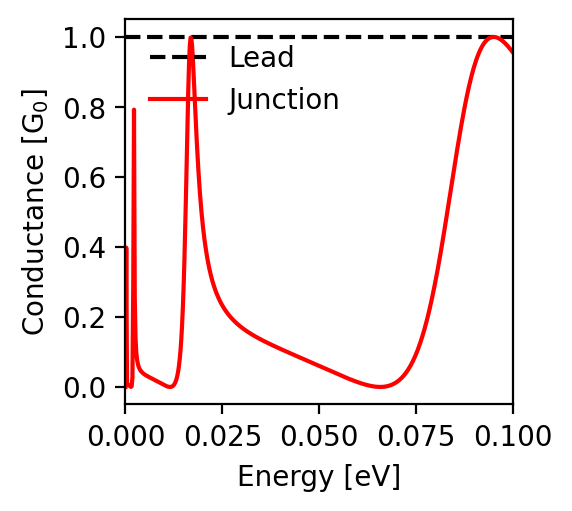

Values plotted in this chart, from the file beside it:
energy; conductance
-0.1; 0.955
-0.0998; 0.958
-0.0996; 0.961
-0.0994; 0.964
-0.0992; 0.967
-0.099; 0.969
-0.0988; 0.972
-0.0986; 0.975
-0.0984; 0.977
-0.0982; 0.979
-0.098; 0.982
-0.0978; 0.984
-0.0976; 0.986
-0.0974; 0.988
-0.0972; 0.99
-0.097; 0.991
-0.0968; 0.993
-0.0966; 0.994
-0.0964; 0.996
-0.0962; 0.997
-0.096; 0.998
-0.0958; 0.999
-0.0956; 0.999
-0.0954; 1.0
-0.0952; 1.0
-0.095; 1.0
-0.0948; 1.0
-0.0946; 1.0
-0.0944; 0.999
-0.0942; 0.998
-0.094; 0.997
-0.0938; 0.996
-0.0936; 0.994
-0.0934; 0.993
-0.0932; 0.991
-0.093; 0.988
-0.0928; 0.986
-0.0926; 0.983
-0.0924; 0.98
-0.0922; 0.976
-0.092; 0.972
-0.0918; 0.968
-0.0916; 0.964
-0.0914; 0.959
-0.0912; 0.954
-0.091; 0.949
-0.0908; 0.943
-0.0906; 0.937
-0.0904; 0.93
-0.0902; 0.924
-0.09; 0.916
-0.0898; 0.909
-0.0896; 0.901
-0.0894; 0.893
-0.0892; 0.884
-0.089; 0.875
-0.0888; 0.866
-0.0886; 0.856
-0.0884; 0.847
-0.0882; 0.836
... 941 more rows
